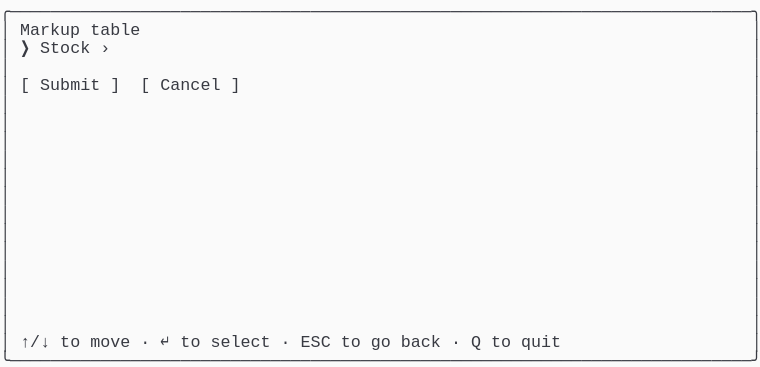
t = 0.00 s
t = 0.69 s: frame unchanged from t = 0.00 s, image omitted
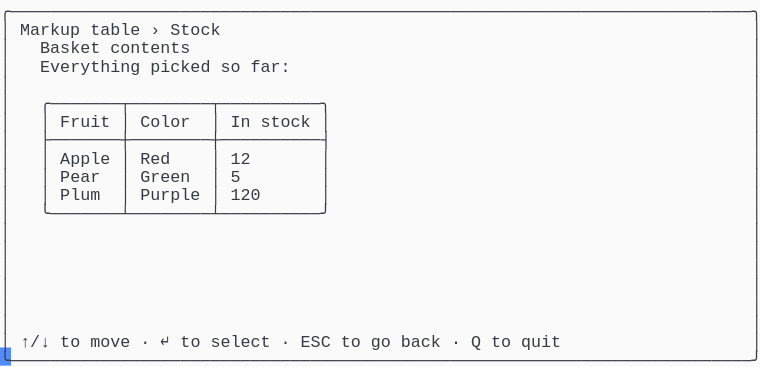
t = 1.37 s
t = 2.06 s: frame unchanged from t = 1.37 s, image omitted
t = 2.75 s: frame unchanged from t = 1.37 s, image omitted
t = 3.44 s: frame unchanged from t = 1.37 s, image omitted

The animated SVG that drew these frames (rendered in a browser with its animation timeline set to each time). Animation: 1 CSS @keyframes rule; one cycle of 4.12 s, repeats indefinitely.

<svg xmlns="http://www.w3.org/2000/svg" xmlns:xlink="http://www.w3.org/1999/xlink" width="760" height="367.40000000000003"><rect width="760" height="367.40000000000003" rx="0" ry="0" class="a"></rect><svg height="367.40000000000003" viewBox="0 0 76 36.74" width="760" xmlns="http://www.w3.org/2000/svg" xmlns:xlink="http://www.w3.org/1999/xlink"><style>.a{fill:rgb(250,250,250)}.b{font-family:Consolas,"Courier New",Courier,"Liberation Mono",monospace}.c{fill:rgb(56,58,66);white-space:pre}.d{fill:transparent}.e{fill:rgb(82,139,255)}.g{animation-duration:4.125s;animation-iteration-count:infinite;animation-name:f;animation-timing-function:steps(1,end)}@keyframes f{0%{transform:translateX(-0px)}0%{transform:translateX(-76px)}33.3%{transform:translateX(-152px)}100%{transform:translateX(-228px)}}</style><g font-family="Consolas, &quot;Courier New&quot;, Courier, &quot;Liberation Mono&quot;, monospace" font-size="1.67" class="b"><defs><symbol id="1"><text x="0" y="1.67" class="c" textLength="76.152" lengthAdjust="spacingAndGlyphs">╭──────────────────────────────────────────────────────────────────────────╮</text></symbol><symbol id="2"><text x="0" y="1.67" class="c" textLength="1.002" lengthAdjust="spacingAndGlyphs">│</text><text x="75.14999999999999" y="1.67" class="c" textLength="1.002" lengthAdjust="spacingAndGlyphs">│</text></symbol><symbol id="3"><text x="0" y="1.67" class="c" textLength="1.002" lengthAdjust="spacingAndGlyphs">│</text><text x="2.004" y="1.67" class="c" textLength="3.006" lengthAdjust="spacingAndGlyphs">↑/↓</text><text x="6.012" y="1.67" class="c" textLength="2.004" lengthAdjust="spacingAndGlyphs">to</text><text x="9.017999999999999" y="1.67" class="c" textLength="4.008" lengthAdjust="spacingAndGlyphs">move</text><text x="14.027999999999999" y="1.67" class="c" textLength="1.002" lengthAdjust="spacingAndGlyphs">·</text><text x="16.032" y="1.67" class="c" textLength="1.002" lengthAdjust="spacingAndGlyphs">↵</text><text x="18.035999999999998" y="1.67" class="c" textLength="2.004" lengthAdjust="spacingAndGlyphs">to</text><text x="21.041999999999998" y="1.67" class="c" textLength="6.012" lengthAdjust="spacingAndGlyphs">select</text><text x="28.055999999999997" y="1.67" class="c" textLength="1.002" lengthAdjust="spacingAndGlyphs">·</text><text x="30.059999999999995" y="1.67" class="c" textLength="3.006" lengthAdjust="spacingAndGlyphs">ESC</text><text x="34.068" y="1.67" class="c" textLength="2.004" lengthAdjust="spacingAndGlyphs">to</text><text x="37.074" y="1.67" class="c" textLength="2.004" lengthAdjust="spacingAndGlyphs">go</text><text x="40.08" y="1.67" class="c" textLength="4.008" lengthAdjust="spacingAndGlyphs">back</text><text x="45.089999999999996" y="1.67" class="c" textLength="1.002" lengthAdjust="spacingAndGlyphs">·</text><text x="47.093999999999994" y="1.67" class="c" textLength="1.002" lengthAdjust="spacingAndGlyphs">Q</text><text x="49.098" y="1.67" class="c" textLength="2.004" lengthAdjust="spacingAndGlyphs">to</text><text x="52.104" y="1.67" class="c" textLength="4.008" lengthAdjust="spacingAndGlyphs">quit</text><text x="75.14999999999999" y="1.67" class="c" textLength="1.002" lengthAdjust="spacingAndGlyphs">│</text></symbol><symbol id="4"><text x="0" y="1.67" class="c" textLength="76.152" lengthAdjust="spacingAndGlyphs">╰──────────────────────────────────────────────────────────────────────────╯</text></symbol><symbol id="5"><text x="0" y="1.67" class="c" textLength="1.002" lengthAdjust="spacingAndGlyphs">│</text><text x="2.004" y="1.67" class="c" textLength="6.012" lengthAdjust="spacingAndGlyphs">Markup</text><text x="9.017999999999999" y="1.67" class="c" textLength="5.01" lengthAdjust="spacingAndGlyphs">table</text><text x="15.029999999999998" y="1.67" class="c" textLength="1.002" lengthAdjust="spacingAndGlyphs">›</text><text x="17.034" y="1.67" class="c" textLength="5.01" lengthAdjust="spacingAndGlyphs">Stock</text><text x="75.14999999999999" y="1.67" class="c" textLength="1.002" lengthAdjust="spacingAndGlyphs">│</text></symbol><symbol id="6"><text x="0" y="1.67" class="c" textLength="1.002" lengthAdjust="spacingAndGlyphs">│</text><text x="4.008" y="1.67" class="c" textLength="6.012" lengthAdjust="spacingAndGlyphs">Basket</text><text x="11.021999999999998" y="1.67" class="c" textLength="8.016" lengthAdjust="spacingAndGlyphs">contents</text><text x="75.14999999999999" y="1.67" class="c" textLength="1.002" lengthAdjust="spacingAndGlyphs">│</text></symbol><symbol id="7"><text x="0" y="1.67" class="c" textLength="1.002" lengthAdjust="spacingAndGlyphs">│</text><text x="4.008" y="1.67" class="c" textLength="10.02" lengthAdjust="spacingAndGlyphs">Everything</text><text x="15.029999999999998" y="1.67" class="c" textLength="6.012" lengthAdjust="spacingAndGlyphs">picked</text><text x="22.043999999999997" y="1.67" class="c" textLength="2.004" lengthAdjust="spacingAndGlyphs">so</text><text x="25.05" y="1.67" class="c" textLength="4.008" lengthAdjust="spacingAndGlyphs">far:</text><text x="75.14999999999999" y="1.67" class="c" textLength="1.002" lengthAdjust="spacingAndGlyphs">│</text></symbol><symbol id="8"><text x="0" y="1.67" class="c" textLength="1.002" lengthAdjust="spacingAndGlyphs">│</text><text x="4.008" y="1.67" class="c" textLength="29.058" lengthAdjust="spacingAndGlyphs">╭───────┬────────┬──────────╮</text><text x="75.14999999999999" y="1.67" class="c" textLength="1.002" lengthAdjust="spacingAndGlyphs">│</text></symbol><symbol id="9"><text x="0" y="1.67" class="c" textLength="1.002" lengthAdjust="spacingAndGlyphs">│</text><text x="4.008" y="1.67" class="c" textLength="1.002" lengthAdjust="spacingAndGlyphs">│</text><text x="6.012" y="1.67" class="c" textLength="5.01" lengthAdjust="spacingAndGlyphs">Fruit</text><text x="12.024" y="1.67" class="c" textLength="1.002" lengthAdjust="spacingAndGlyphs">│</text><text x="14.027999999999999" y="1.67" class="c" textLength="5.01" lengthAdjust="spacingAndGlyphs">Color</text><text x="21.041999999999998" y="1.67" class="c" textLength="1.002" lengthAdjust="spacingAndGlyphs">│</text><text x="23.045999999999996" y="1.67" class="c" textLength="2.004" lengthAdjust="spacingAndGlyphs">In</text><text x="26.052" y="1.67" class="c" textLength="5.01" lengthAdjust="spacingAndGlyphs">stock</text><text x="32.064" y="1.67" class="c" textLength="1.002" lengthAdjust="spacingAndGlyphs">│</text><text x="75.14999999999999" y="1.67" class="c" textLength="1.002" lengthAdjust="spacingAndGlyphs">│</text></symbol><symbol id="10"><text x="0" y="1.67" class="c" textLength="1.002" lengthAdjust="spacingAndGlyphs">│</text><text x="4.008" y="1.67" class="c" textLength="29.058" lengthAdjust="spacingAndGlyphs">├───────┼────────┼──────────┤</text><text x="75.14999999999999" y="1.67" class="c" textLength="1.002" lengthAdjust="spacingAndGlyphs">│</text></symbol><symbol id="11"><text x="0" y="1.67" class="c" textLength="1.002" lengthAdjust="spacingAndGlyphs">│</text><text x="4.008" y="1.67" class="c" textLength="1.002" lengthAdjust="spacingAndGlyphs">│</text><text x="6.012" y="1.67" class="c" textLength="5.01" lengthAdjust="spacingAndGlyphs">Apple</text><text x="12.024" y="1.67" class="c" textLength="1.002" lengthAdjust="spacingAndGlyphs">│</text><text x="14.027999999999999" y="1.67" class="c" textLength="3.006" lengthAdjust="spacingAndGlyphs">Red</text><text x="21.041999999999998" y="1.67" class="c" textLength="1.002" lengthAdjust="spacingAndGlyphs">│</text><text x="23.045999999999996" y="1.67" class="c" textLength="2.004" lengthAdjust="spacingAndGlyphs">12</text><text x="32.064" y="1.67" class="c" textLength="1.002" lengthAdjust="spacingAndGlyphs">│</text><text x="75.14999999999999" y="1.67" class="c" textLength="1.002" lengthAdjust="spacingAndGlyphs">│</text></symbol><symbol id="12"><text x="0" y="1.67" class="c" textLength="1.002" lengthAdjust="spacingAndGlyphs">│</text><text x="4.008" y="1.67" class="c" textLength="1.002" lengthAdjust="spacingAndGlyphs">│</text><text x="6.012" y="1.67" class="c" textLength="4.008" lengthAdjust="spacingAndGlyphs">Pear</text><text x="12.024" y="1.67" class="c" textLength="1.002" lengthAdjust="spacingAndGlyphs">│</text><text x="14.027999999999999" y="1.67" class="c" textLength="5.01" lengthAdjust="spacingAndGlyphs">Green</text><text x="21.041999999999998" y="1.67" class="c" textLength="1.002" lengthAdjust="spacingAndGlyphs">│</text><text x="23.045999999999996" y="1.67" class="c" textLength="1.002" lengthAdjust="spacingAndGlyphs">5</text><text x="32.064" y="1.67" class="c" textLength="1.002" lengthAdjust="spacingAndGlyphs">│</text><text x="75.14999999999999" y="1.67" class="c" textLength="1.002" lengthAdjust="spacingAndGlyphs">│</text></symbol><symbol id="13"><text x="0" y="1.67" class="c" textLength="1.002" lengthAdjust="spacingAndGlyphs">│</text><text x="4.008" y="1.67" class="c" textLength="1.002" lengthAdjust="spacingAndGlyphs">│</text><text x="6.012" y="1.67" class="c" textLength="4.008" lengthAdjust="spacingAndGlyphs">Plum</text><text x="12.024" y="1.67" class="c" textLength="1.002" lengthAdjust="spacingAndGlyphs">│</text><text x="14.027999999999999" y="1.67" class="c" textLength="6.012" lengthAdjust="spacingAndGlyphs">Purple</text><text x="21.041999999999998" y="1.67" class="c" textLength="1.002" lengthAdjust="spacingAndGlyphs">│</text><text x="23.045999999999996" y="1.67" class="c" textLength="3.006" lengthAdjust="spacingAndGlyphs">120</text><text x="32.064" y="1.67" class="c" textLength="1.002" lengthAdjust="spacingAndGlyphs">│</text><text x="75.14999999999999" y="1.67" class="c" textLength="1.002" lengthAdjust="spacingAndGlyphs">│</text></symbol><symbol id="14"><text x="0" y="1.67" class="c" textLength="1.002" lengthAdjust="spacingAndGlyphs">│</text><text x="4.008" y="1.67" class="c" textLength="29.058" lengthAdjust="spacingAndGlyphs">╰───────┴────────┴──────────╯</text><text x="75.14999999999999" y="1.67" class="c" textLength="1.002" lengthAdjust="spacingAndGlyphs">│</text></symbol><symbol id="a"><rect height="20" width="76" x="0" y="0" class="d"></rect></symbol><symbol id="b"><rect height="1.837" width="1.1022" class="e"></rect></symbol></defs><rect height="36.74" width="76" class="a"></rect><g class="g"><svg x="0" y="0" width="304"><svg x="0"><use xlink:href="#a"></use><use xlink:href="#b" x="-0.0040000000000000036" y="0"></use></svg><svg x="76"><use xlink:href="#a"></use><use xlink:href="#b" x="75.996" y="34.728"></use><use xlink:href="#1" y="0"></use><text x="0" y="3.5069999999999997" class="c" textLength="1.002" lengthAdjust="spacingAndGlyphs">│</text><text x="2.004" y="3.5069999999999997" class="c" textLength="6.012" lengthAdjust="spacingAndGlyphs">Markup</text><text x="9.017999999999999" y="3.5069999999999997" class="c" textLength="5.01" lengthAdjust="spacingAndGlyphs">table</text><text x="75.14999999999999" y="3.5069999999999997" class="c" textLength="1.002" lengthAdjust="spacingAndGlyphs">│</text><text x="0" y="5.343999999999999" class="c" textLength="1.002" lengthAdjust="spacingAndGlyphs">│</text><text x="2.004" y="5.343999999999999" class="c" textLength="1.002" lengthAdjust="spacingAndGlyphs">❯</text><text x="4.008" y="5.343999999999999" class="c" textLength="5.01" lengthAdjust="spacingAndGlyphs">Stock</text><text x="10.02" y="5.343999999999999" class="c" textLength="1.002" lengthAdjust="spacingAndGlyphs">›</text><text x="75.14999999999999" y="5.343999999999999" class="c" textLength="1.002" lengthAdjust="spacingAndGlyphs">│</text><use xlink:href="#2" y="5.511"></use><text x="0" y="9.018" class="c" textLength="1.002" lengthAdjust="spacingAndGlyphs">│</text><text x="2.004" y="9.018" class="c" textLength="1.002" lengthAdjust="spacingAndGlyphs">[</text><text x="4.008" y="9.018" class="c" textLength="6.012" lengthAdjust="spacingAndGlyphs">Submit</text><text x="11.021999999999998" y="9.018" class="c" textLength="1.002" lengthAdjust="spacingAndGlyphs">]</text><text x="14.027999999999999" y="9.018" class="c" textLength="1.002" lengthAdjust="spacingAndGlyphs">[</text><text x="16.032" y="9.018" class="c" textLength="6.012" lengthAdjust="spacingAndGlyphs">Cancel</text><text x="23.045999999999996" y="9.018" class="c" textLength="1.002" lengthAdjust="spacingAndGlyphs">]</text><text x="75.14999999999999" y="9.018" class="c" textLength="1.002" lengthAdjust="spacingAndGlyphs">│</text><use xlink:href="#2" y="9.185"></use><use xlink:href="#2" y="11.022"></use><use xlink:href="#2" y="12.859"></use><use xlink:href="#2" y="14.696"></use><use xlink:href="#2" y="16.533"></use><use xlink:href="#2" y="18.37"></use><use xlink:href="#2" y="20.206999999999997"></use><use xlink:href="#2" y="22.044"></use><use xlink:href="#2" y="23.881000000000004"></use><use xlink:href="#2" y="25.718"></use><use xlink:href="#2" y="27.555"></use><use xlink:href="#2" y="29.392"></use><use xlink:href="#2" y="31.229000000000003"></use><use xlink:href="#3" y="33.066"></use><use xlink:href="#4" y="34.903"></use></svg><svg x="152"><use xlink:href="#a"></use><use xlink:href="#b" x="75.996" y="34.728"></use><use xlink:href="#1" y="0"></use><use xlink:href="#5" y="1.837"></use><use xlink:href="#6" y="3.674"></use><use xlink:href="#7" y="5.511"></use><use xlink:href="#2" y="7.348"></use><use xlink:href="#8" y="9.185"></use><use xlink:href="#9" y="11.022"></use><use xlink:href="#10" y="12.859"></use><use xlink:href="#11" y="14.696"></use><use xlink:href="#12" y="16.533"></use><use xlink:href="#13" y="18.37"></use><use xlink:href="#14" y="20.206999999999997"></use><use xlink:href="#2" y="22.044"></use><use xlink:href="#2" y="23.881000000000004"></use><use xlink:href="#2" y="25.718"></use><use xlink:href="#2" y="27.555"></use><use xlink:href="#2" y="29.392"></use><use xlink:href="#2" y="31.229000000000003"></use><use xlink:href="#3" y="33.066"></use><use xlink:href="#4" y="34.903"></use></svg><svg x="228"><use xlink:href="#a"></use><use xlink:href="#b" x="0.996" y="34.728"></use><use xlink:href="#5" y="0"></use><use xlink:href="#6" y="1.837"></use><use xlink:href="#7" y="3.674"></use><use xlink:href="#2" y="5.511"></use><use xlink:href="#8" y="7.348"></use><use xlink:href="#9" y="9.185"></use><use xlink:href="#10" y="11.022"></use><use xlink:href="#11" y="12.859"></use><use xlink:href="#12" y="14.696"></use><use xlink:href="#13" y="16.533"></use><use xlink:href="#14" y="18.37"></use><use xlink:href="#2" y="20.206999999999997"></use><use xlink:href="#2" y="22.044"></use><use xlink:href="#2" y="23.881000000000004"></use><use xlink:href="#2" y="25.718"></use><use xlink:href="#2" y="27.555"></use><use xlink:href="#2" y="29.392"></use><use xlink:href="#3" y="31.229000000000003"></use><use xlink:href="#4" y="33.066"></use></svg></svg></g></g></svg></svg>
